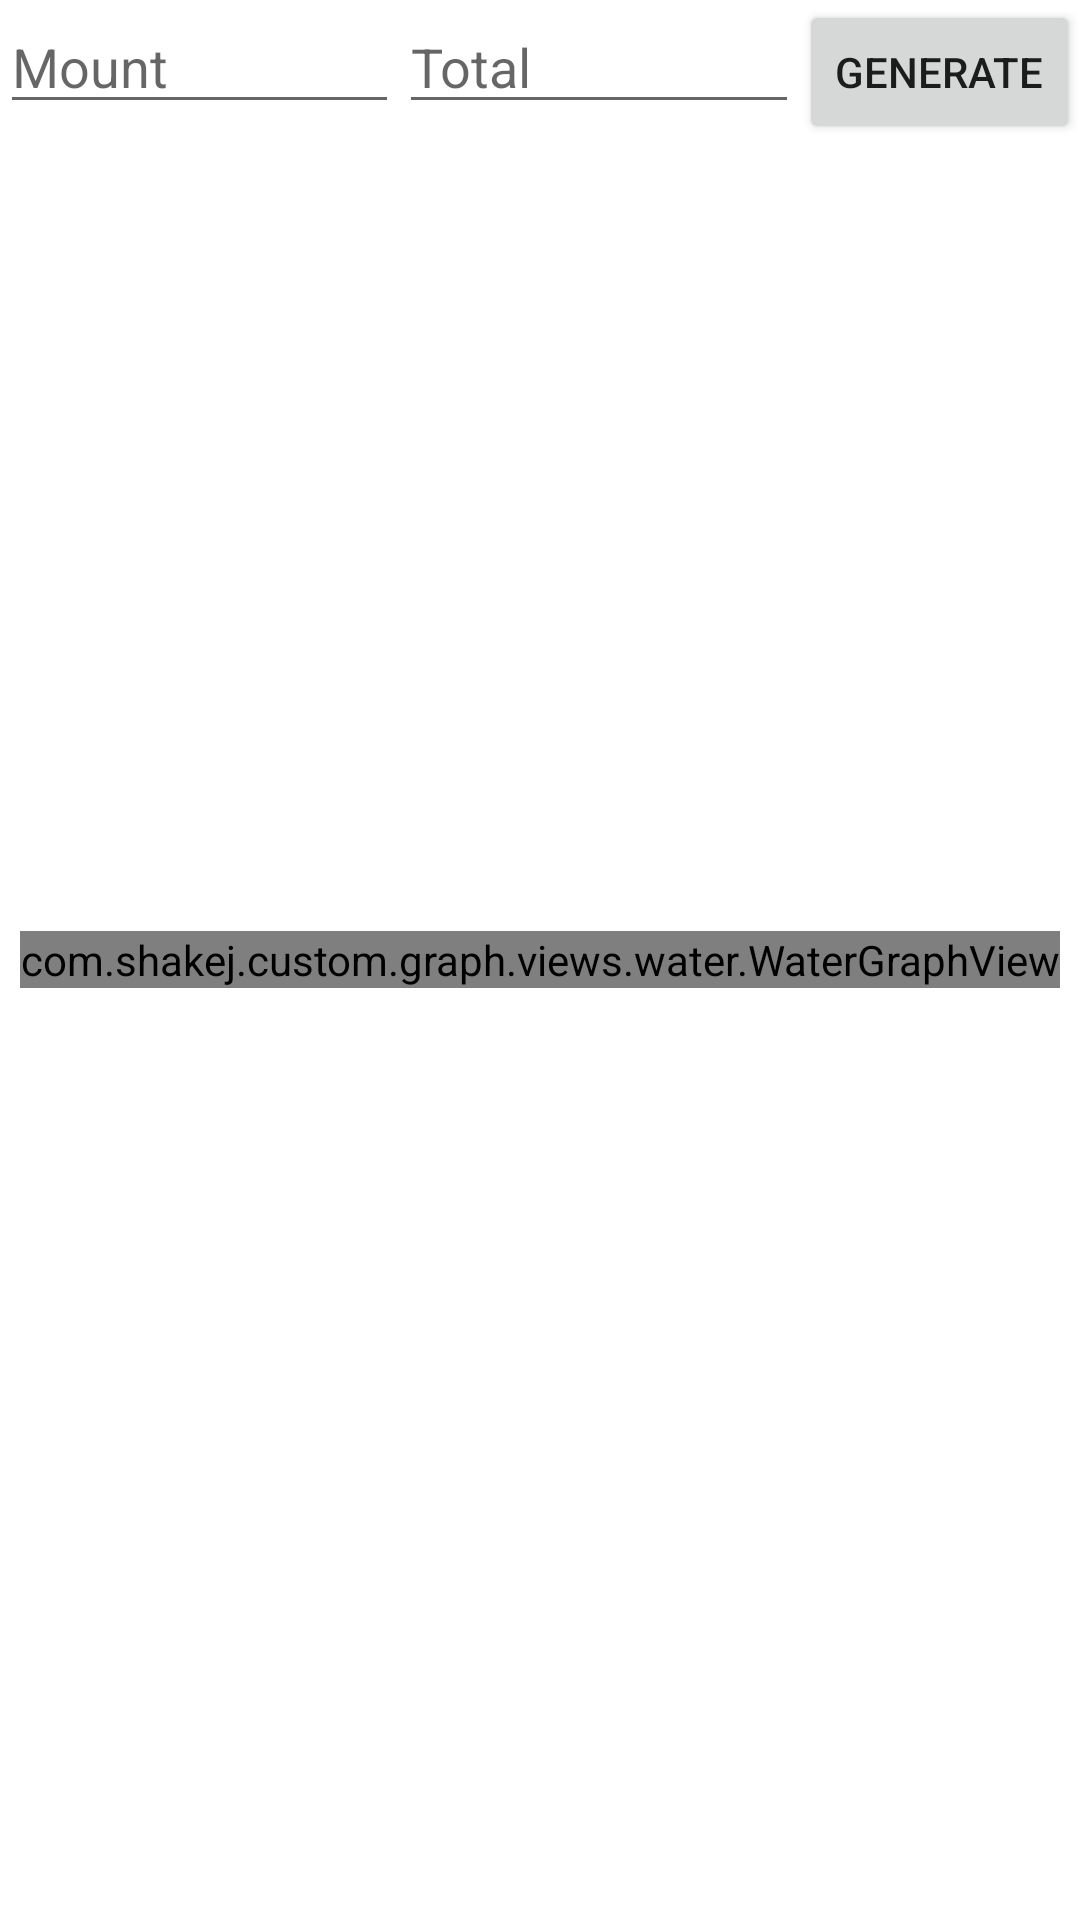

Write the Android layout XML for this screen, with the resource values it uses.
<!-- AndroidManifest.xml: application theme AppTheme -->
<!-- res/layout/activity_water_graph.xml -->
<RelativeLayout xmlns:android="http://schemas.android.com/apk/res/android"
    xmlns:tools="http://schemas.android.com/tools"
    android:layout_width="match_parent"
    android:layout_height="match_parent" >

    <LinearLayout
        android:layout_width="match_parent"
        android:layout_height="wrap_content"
        android:orientation="horizontal" >

        <EditText
            android:id="@+id/mount"
            android:layout_width="0dp"
            android:layout_height="wrap_content"
            android:layout_weight="1"
            android:hint="Mount"
            android:inputType="number" />

        <EditText
            android:id="@+id/total"
            android:layout_width="0dp"
            android:layout_height="wrap_content"
            android:layout_weight="1"
            android:hint="Total"
            android:inputType="number" />

        <Button
            android:id="@+id/btn_generate"
            android:layout_width="wrap_content"
            android:layout_height="wrap_content"
            android:text="Generate" />
    </LinearLayout>

    <com.example.custom.graph.views.water.WaterGraphView
        android:id="@+id/water_graph"
        android:layout_width="wrap_content"
        android:layout_height="wrap_content"
        android:layout_centerInParent="true" />

</RelativeLayout>
<!-- resources referenced by this layout -->
<resources>

</resources>
